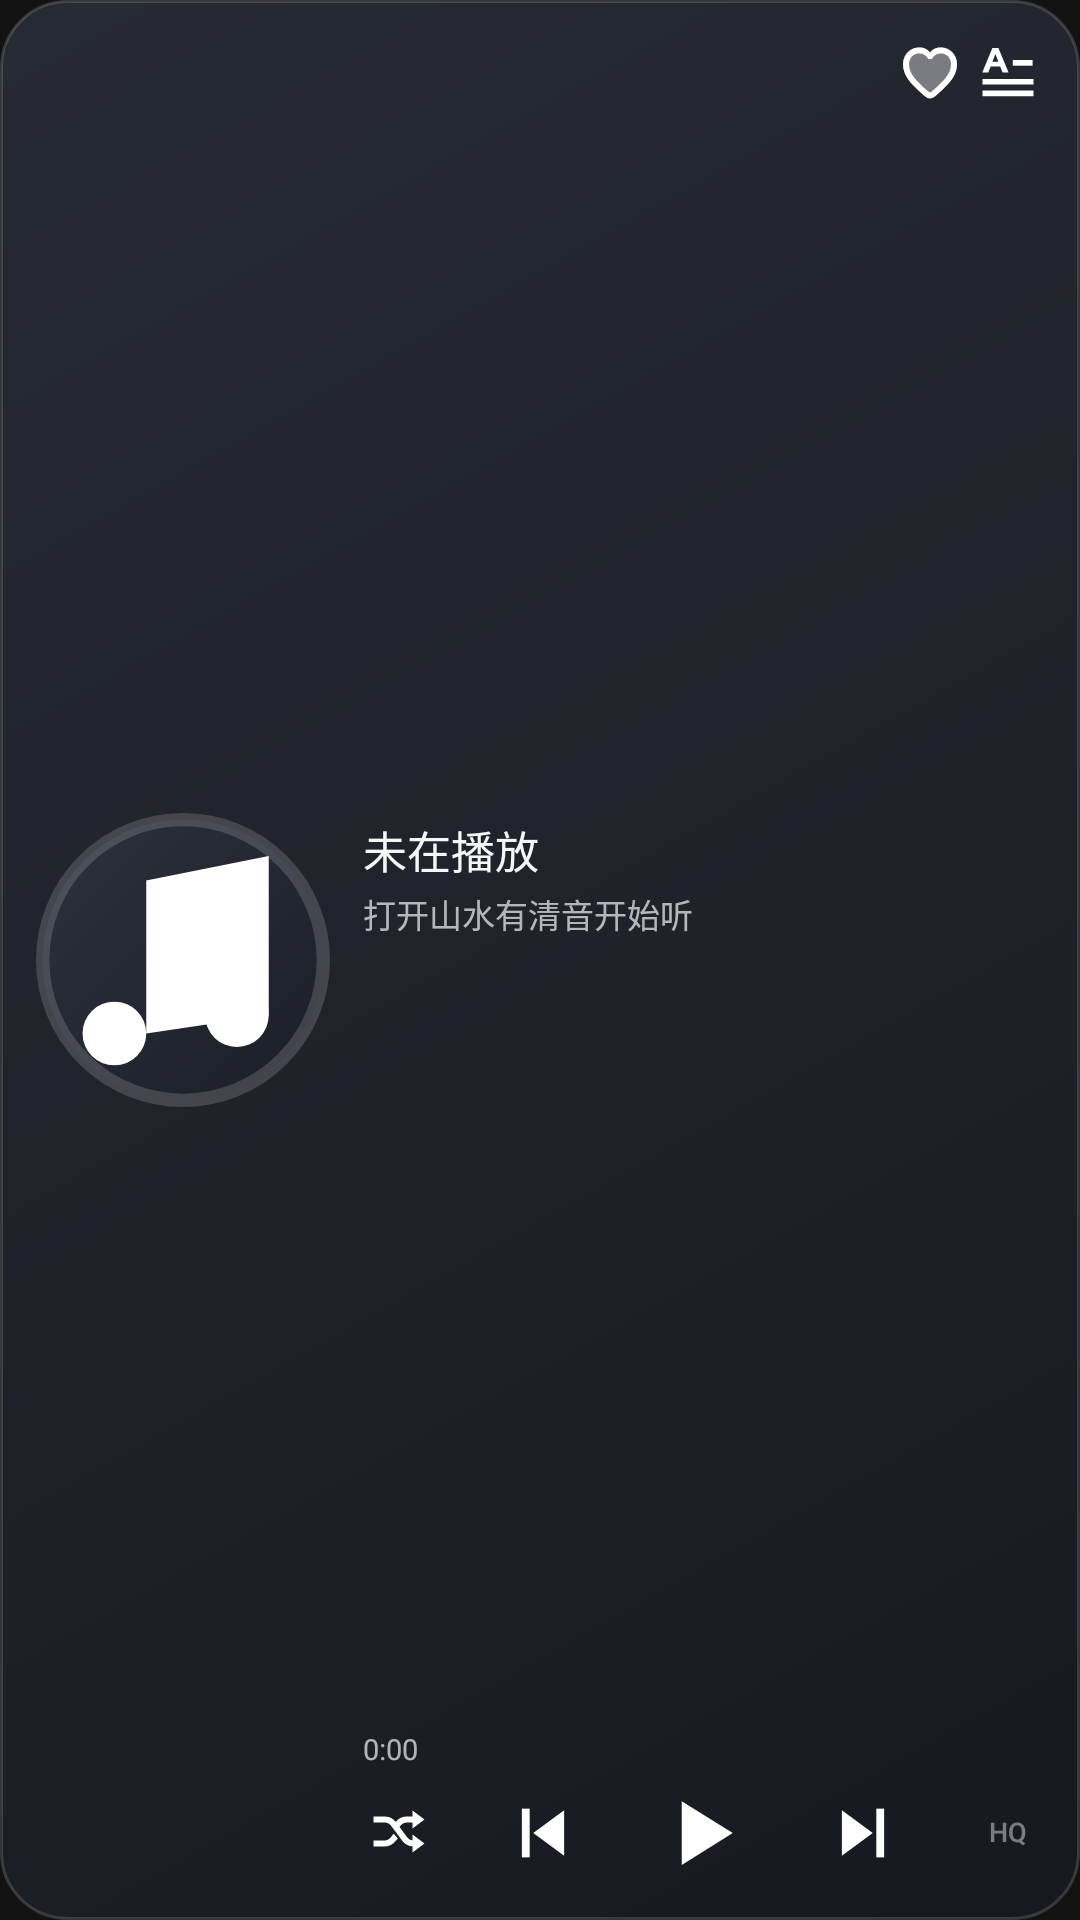

Android layout source for this screen:
<!-- AndroidManifest.xml: application theme Theme.Sonance -->
<!-- res/layout/widget_wide_4.xml -->
<?xml version="1.0" encoding="utf-8"?>
<FrameLayout xmlns:android="http://schemas.android.com/apk/res/android"
    android:id="@+id/widget_root"
    android:layout_width="match_parent"
    android:layout_height="match_parent"
    android:background="@android:color/transparent">

    <ImageView
        android:id="@+id/widget_bg_img"
        android:layout_width="match_parent"
        android:layout_height="match_parent"
        android:importantForAccessibility="no"
        android:scaleType="fitXY"
        android:src="@drawable/widget_bg" />

    <LinearLayout
        android:layout_width="match_parent"
        android:layout_height="match_parent"
        android:gravity="center_vertical"
        android:orientation="horizontal"
        android:padding="12dp">

        <ImageView
            android:id="@+id/widget_cover"
            android:layout_width="98dp"
            android:layout_height="98dp"
            android:contentDescription="@string/widget_cover_desc"
            android:scaleType="fitCenter"
            android:src="@drawable/widget_placeholder" />

        <LinearLayout
            android:layout_width="0dp"
            android:layout_height="match_parent"
            android:layout_marginStart="11dp"
            android:layout_weight="1"
            android:orientation="vertical">

            <LinearLayout
                android:layout_width="match_parent"
                android:layout_height="0dp"
                android:layout_weight="1"
                android:gravity="center_vertical"
                android:orientation="horizontal">

                <FrameLayout
                    android:layout_width="0dp"
                    android:layout_height="match_parent"
                    android:layout_marginEnd="5dp"
                    android:layout_weight="1">

                    <LinearLayout
                        android:id="@+id/widget_info_group"
                        android:layout_width="match_parent"
                        android:layout_height="wrap_content"
                        android:layout_gravity="center_vertical"
                        android:orientation="vertical">

                        <TextView
                            android:id="@+id/widget_title"
                            android:layout_width="match_parent"
                            android:layout_height="wrap_content"
                            android:ellipsize="end"
                            android:fontFamily="sans-serif-medium"
                            android:includeFontPadding="false"
                            android:maxLines="1"
                            android:text="@string/widget_idle_title"
                            android:textColor="#F5FFFFFF"
                            android:textSize="14.5sp" />

                        <TextView
                            android:id="@+id/widget_artist"
                            android:layout_width="match_parent"
                            android:layout_height="wrap_content"
                            android:layout_marginTop="2.5dp"
                            android:ellipsize="end"
                            android:includeFontPadding="false"
                            android:maxLines="1"
                            android:text="@string/widget_idle_subtitle"
                            android:textColor="#ABFFFFFF"
                            android:textSize="11sp" />
                    </LinearLayout>

                    <LinearLayout
                        android:id="@+id/widget_lyric_group"
                        android:layout_width="match_parent"
                        android:layout_height="wrap_content"
                        android:layout_gravity="center_vertical"
                        android:orientation="vertical"
                        android:visibility="gone">

                        <TextView
                            android:id="@+id/widget_lyric_prev"
                            android:layout_width="match_parent"
                            android:layout_height="wrap_content"
                            android:ellipsize="end"
                            android:includeFontPadding="false"
                            android:maxLines="1"
                            android:textColor="#78FFFFFF"
                            android:textSize="10sp" />

                        <TextView
                            android:id="@+id/widget_lyric_cur"
                            android:layout_width="match_parent"
                            android:layout_height="wrap_content"
                            android:layout_marginTop="2dp"
                            android:ellipsize="end"
                            android:fontFamily="sans-serif-medium"
                            android:includeFontPadding="false"
                            android:maxLines="2"
                            android:textColor="#F5FFFFFF"
                            android:textSize="12.5sp" />

                        <TextView
                            android:id="@+id/widget_lyric_next"
                            android:layout_width="0dp"
                            android:layout_height="0dp"
                            android:visibility="gone" />
                    </LinearLayout>
                </FrameLayout>

                <LinearLayout
                    android:layout_width="wrap_content"
                    android:layout_height="wrap_content"
                    android:layout_gravity="top"
                    android:gravity="center_vertical"
                    android:orientation="horizontal">

                    <ImageView
                        android:id="@+id/widget_fav"
                        android:layout_width="24dp"
                        android:layout_height="24dp"
                        android:background="@drawable/widget_btn_ripple"
                        android:contentDescription="@string/widget_fav_desc"
                        android:scaleType="fitCenter"
                        android:src="@drawable/widget_ic_heart_outline" />

                    <ImageView
                        android:id="@+id/widget_lyric_toggle"
                        android:layout_width="24dp"
                        android:layout_height="24dp"
                        android:layout_marginStart="2dp"
                        android:background="@drawable/widget_btn_ripple"
                        android:contentDescription="@string/widget_lyric_desc"
                        android:scaleType="fitCenter"
                        android:src="@drawable/widget_ic_lyric" />
                </LinearLayout>
            </LinearLayout>

            <LinearLayout
                android:id="@+id/widget_progress_row"
                android:layout_width="match_parent"
                android:layout_height="wrap_content"
                android:layout_marginTop="4dp"
                android:gravity="center_vertical"
                android:orientation="horizontal">

                <TextView
                    android:id="@+id/widget_time_cur"
                    android:layout_width="wrap_content"
                    android:layout_height="wrap_content"
                    android:fontFeatureSettings="tnum"
                    android:includeFontPadding="false"
                    android:text="@string/widget_time_zero"
                    android:textColor="#ABFFFFFF"
                    android:textSize="9.5sp" />

                <ImageView
                    android:id="@+id/widget_progress"
                    android:layout_width="0dp"
                    android:layout_height="10dp"
                    android:layout_marginStart="6dp"
                    android:layout_marginEnd="6dp"
                    android:layout_weight="1"
                    android:importantForAccessibility="no"
                    android:scaleType="fitXY" />

                <TextView
                    android:id="@+id/widget_time_total"
                    android:layout_width="wrap_content"
                    android:layout_height="wrap_content"
                    android:fontFeatureSettings="tnum"
                    android:includeFontPadding="false"
                    android:textColor="#ABFFFFFF"
                    android:textSize="9.5sp" />
            </LinearLayout>

            <LinearLayout
                android:id="@+id/widget_controls"
                android:layout_width="match_parent"
                android:layout_height="wrap_content"
                android:layout_marginTop="5dp"
                android:gravity="center_vertical"
                android:orientation="horizontal">

                <ImageView
                    android:id="@+id/widget_mode"
                    android:layout_width="24dp"
                    android:layout_height="24dp"
                    android:background="@drawable/widget_btn_ripple"
                    android:contentDescription="@string/widget_mode_desc"
                    android:scaleType="fitCenter"
                    android:src="@drawable/widget_ic_mode_shuffle" />

                <FrameLayout
                    android:layout_width="0dp"
                    android:layout_height="1dp"
                    android:layout_weight="1" />

                <ImageView
                    android:id="@+id/widget_prev"
                    android:layout_width="26dp"
                    android:layout_height="26dp"
                    android:background="@drawable/widget_btn_ripple"
                    android:contentDescription="@string/widget_prev_desc"
                    android:scaleType="fitCenter"
                    android:src="@drawable/widget_ic_prev" />

                <FrameLayout
                    android:layout_width="0dp"
                    android:layout_height="1dp"
                    android:layout_weight="1" />

                <ImageView
                    android:id="@+id/widget_play"
                    android:layout_width="34dp"
                    android:layout_height="34dp"
                    android:background="@drawable/widget_btn_ripple"
                    android:contentDescription="@string/widget_play_desc"
                    android:scaleType="fitCenter"
                    android:src="@drawable/widget_ic_play" />

                <FrameLayout
                    android:layout_width="0dp"
                    android:layout_height="1dp"
                    android:layout_weight="1" />

                <ImageView
                    android:id="@+id/widget_next"
                    android:layout_width="26dp"
                    android:layout_height="26dp"
                    android:background="@drawable/widget_btn_ripple"
                    android:contentDescription="@string/widget_next_desc"
                    android:scaleType="fitCenter"
                    android:src="@drawable/widget_ic_next" />

                <FrameLayout
                    android:layout_width="0dp"
                    android:layout_height="1dp"
                    android:layout_weight="1" />

                <TextView
                    android:id="@id/widget_hq_badge"
                    android:layout_width="24dp"
                    android:layout_height="wrap_content"
                    android:fontFamily="sans-serif-medium"
                    android:gravity="center"
                    android:includeFontPadding="false"
                    android:text="HQ"
                    android:textColor="#6EFFFFFF"
                    android:textSize="9sp" />
            </LinearLayout>
        </LinearLayout>
    </LinearLayout>

    <TextView
        android:id="@+id/widget_brand"
        android:layout_width="0dp"
        android:layout_height="0dp"
        android:visibility="gone" />
</FrameLayout>
<!-- resources referenced by this layout -->
<resources>
  <!-- drawable widget_bg (drawable) -->
  <?xml version="1.0" encoding="utf-8"?>
  <shape xmlns:android="http://schemas.android.com/apk/res/android"
      android:shape="rectangle">
      <gradient
          android:angle="315"
          android:centerColor="#EB20232B"
          android:endColor="#F2161920"
          android:startColor="#E8282C36"
          android:type="linear" />
      <corners android:radius="22dp" />
      <stroke
          android:width="1dp"
          android:color="#26FFFFFF" />
  </shape>
  <!-- drawable widget_btn_ripple (drawable) -->
  <?xml version="1.0" encoding="utf-8"?>
  <ripple xmlns:android="http://schemas.android.com/apk/res/android"
      android:color="#33FFFFFF" />
  <!-- drawable widget_ic_next (drawable) -->
  <?xml version="1.0" encoding="utf-8"?>
  <vector xmlns:android="http://schemas.android.com/apk/res/android"
      android:width="24dp"
      android:height="24dp"
      android:viewportWidth="24"
      android:viewportHeight="24">
      <path
          android:fillColor="#FFFFFFFF"
          android:pathData="M5.5,5 L15,12 L5.5,19 Z" />
      <path
          android:fillColor="#FFFFFFFF"
          android:pathData="M16.1,4.5h2.4v15h-2.4z" />
  </vector>
  <!-- drawable widget_ic_play (drawable) -->
  <?xml version="1.0" encoding="utf-8"?>
  <vector xmlns:android="http://schemas.android.com/apk/res/android"
      android:width="24dp"
      android:height="24dp"
      android:viewportWidth="24"
      android:viewportHeight="24">
      <path
          android:fillColor="#FFFFFFFF"
          android:pathData="M7,4.5 L19,12 L7,19.5 Z" />
  </vector>
  <!-- drawable widget_ic_prev (drawable) -->
  <?xml version="1.0" encoding="utf-8"?>
  <vector xmlns:android="http://schemas.android.com/apk/res/android"
      android:width="24dp"
      android:height="24dp"
      android:viewportWidth="24"
      android:viewportHeight="24">
      <path
          android:fillColor="#FFFFFFFF"
          android:pathData="M18.5,5 L9,12 L18.5,19 Z" />
      <path
          android:fillColor="#FFFFFFFF"
          android:pathData="M5.5,4.5h2.4v15h-2.4z" />
  </vector>
  <string name="widget_cover_desc">专辑封面</string>
  <string name="widget_fav_desc">收藏或取消收藏</string>
  <string name="widget_idle_subtitle">打开山水有清音开始听</string>
  <string name="widget_idle_title">未在播放</string>
  <string name="widget_lyric_desc">显示或隐藏歌词</string>
  <string name="widget_mode_desc">切换播放模式</string>
  <string name="widget_next_desc">下一首</string>
  <string name="widget_play_desc">播放或暂停</string>
  <string name="widget_prev_desc">上一首</string>
  <string name="widget_time_zero">0:00</string>
  <style name="Theme.Sonance" parent="android:Theme.Material.NoActionBar">
          <item name="android:windowBackground">@color/window_bg</item>
          <item name="android:statusBarColor">@android:color/transparent</item>
          <item name="android:navigationBarColor">@android:color/transparent</item>
          <item name="android:windowDrawsSystemBarBackgrounds">true</item>
          <item name="android:windowLayoutInDisplayCutoutMode">shortEdges</item>
          <item name="android:windowLightStatusBar">false</item>
          <item name="android:colorAccent">#FFE8A838</item>
          <item name="android:forceDarkAllowed" tools:targetApi="q">false</item>
      </style>
  <!-- drawable widget_ic_note (drawable) -->
  <?xml version="1.0" encoding="utf-8"?>
  <vector xmlns:android="http://schemas.android.com/apk/res/android"
      android:width="24dp"
      android:height="24dp"
      android:viewportWidth="24"
      android:viewportHeight="24">
      <path
          android:fillColor="#FFFFFFFF"
          android:pathData="M9,18V5.5l10,-2v13" />
      <path
          android:fillColor="#FFFFFFFF"
          android:pathData="M9,18a2.6,2.6 0 1,1 -2.6,-2.6 2.6,2.6 0 0,1 2.6,2.6z" />
      <path
          android:fillColor="#FFFFFFFF"
          android:pathData="M19,16.5a2.6,2.6 0 1,1 -2.6,-2.6 2.6,2.6 0 0,1 2.6,2.6z" />
  </vector>
  <color name="window_bg">#FF121212</color>
</resources>
